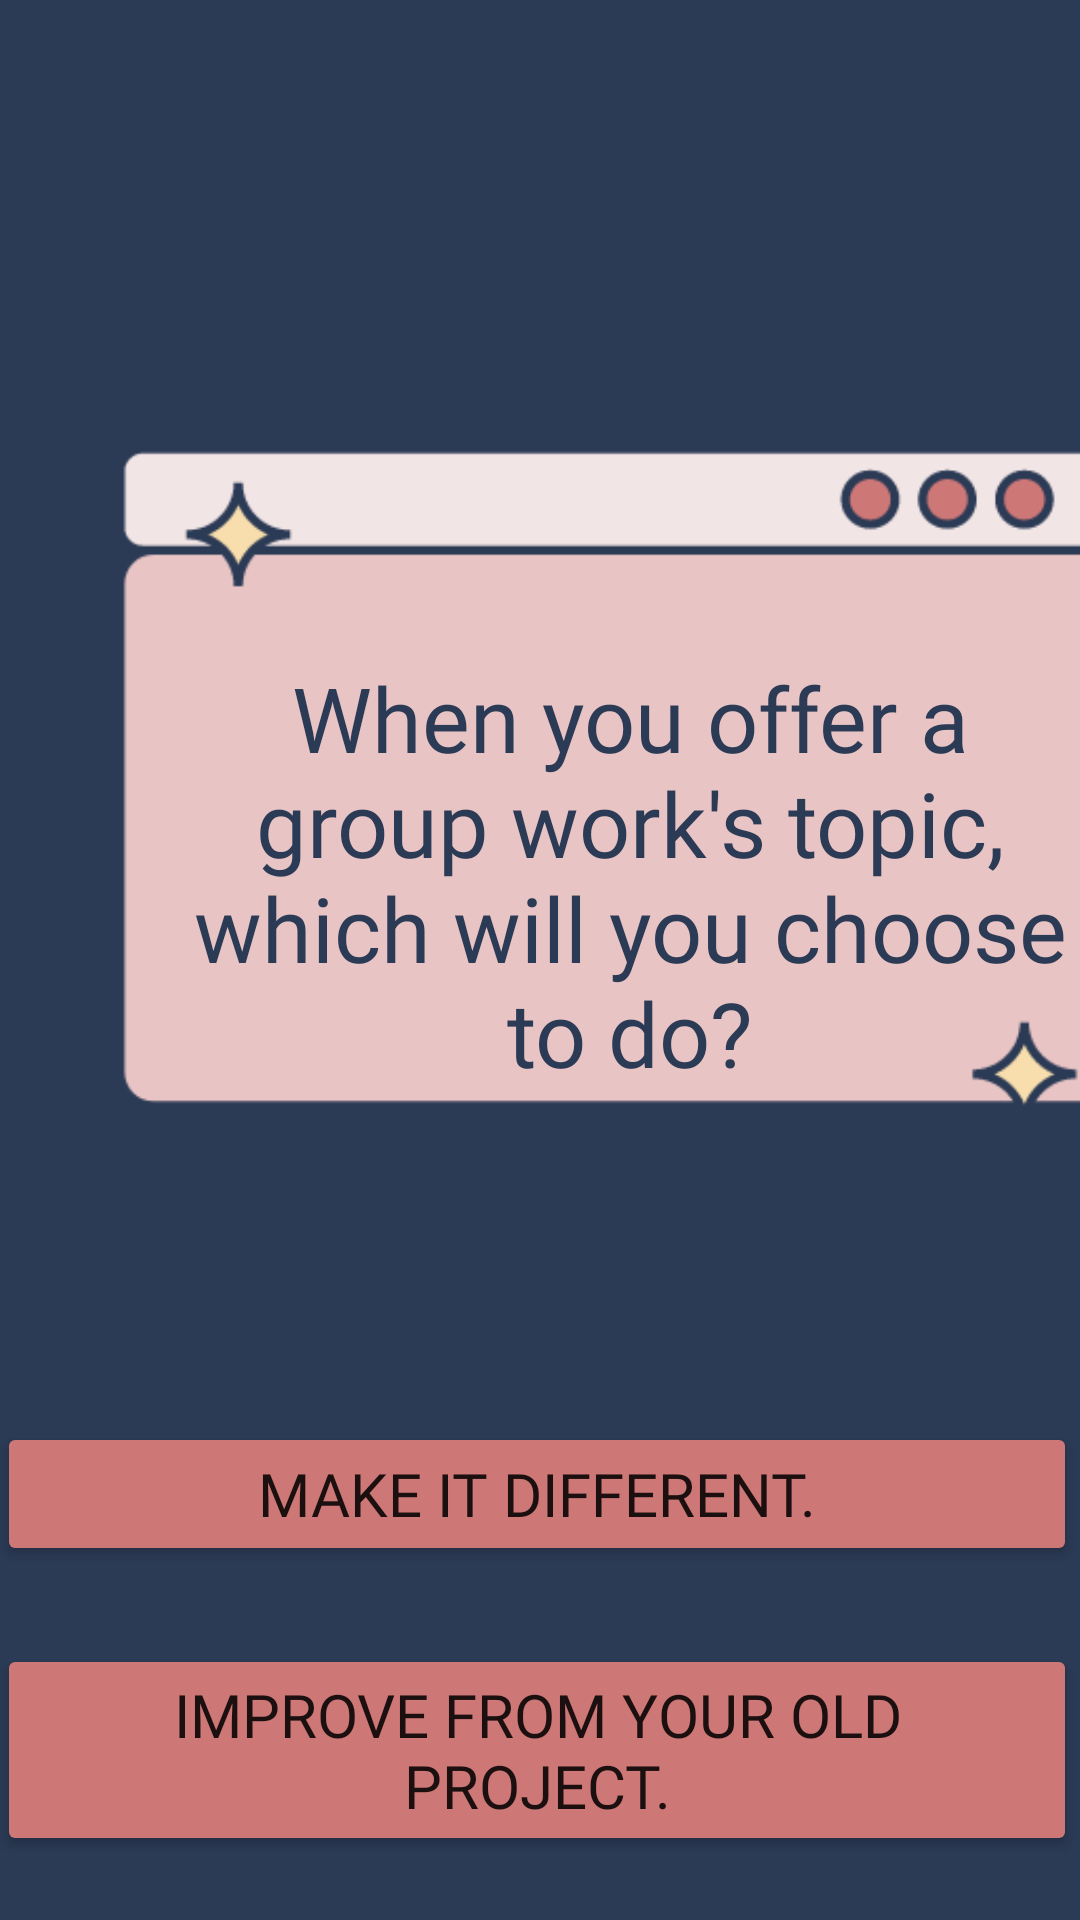

Write the Android layout XML for this screen, with the resource values it uses.
<!-- AndroidManifest.xml: application theme Theme.ITE439FinalProject.NoActionBar -->
<!-- res/layout/question_page9.xml -->
<?xml version="1.0" encoding="utf-8"?>
<AbsoluteLayout xmlns:android="http://schemas.android.com/apk/res/android"
    xmlns:app="http://schemas.android.com/apk/res-auto"
    xmlns:tools="http://schemas.android.com/tools"
    android:layout_width="match_parent"
    android:layout_height="match_parent"
    android:background="#2B3A55"
    tools:context=".QuestionPage9">

    <Button
        android:id="@+id/button11"
        android:layout_width="match_parent"
        android:layout_height="wrap_content"
        android:layout_x="-1dp"
        android:layout_y="474dp"
        android:backgroundTint="#CE7777"
        android:fontFamily="@font/lilita_one"
        android:text="Make it different."
        android:textSize="20sp" />

    <Button
        android:id="@+id/button12"
        android:layout_width="match_parent"
        android:layout_height="wrap_content"
        android:layout_x="-1dp"
        android:layout_y="548dp"
        android:backgroundTint="#CE7777"
        android:fontFamily="@font/lilita_one"
        android:text="Improve from your old project."
        android:textSize="20sp" />

    <ImageView
        android:id="@+id/imageView12"
        android:layout_width="363dp"
        android:layout_height="350dp"
        android:layout_x="32dp"
        android:layout_y="89dp"
        app:srcCompat="@drawable/box" />

    <TextView
        android:id="@+id/textView10"
        android:layout_width="306dp"
        android:layout_height="wrap_content"
        android:layout_x="57dp"
        android:layout_y="219dp"
        android:fontFamily="@font/lilita_one"
        android:text="When you offer a group work's topic, which will you choose to do?"
        android:textAlignment="center"
        android:textColor="#2B3A55"
        android:textSize="30sp" />
</AbsoluteLayout>
<!-- resources referenced by this layout -->
<resources>
  <!-- drawable box: png bitmap (drawable, 11035 bytes) -->
  <style name="Theme.ITE439FinalProject.NoActionBar">
          <item name="windowActionBar">false</item>
          <item name="windowNoTitle">true</item>
      </style>
</resources>
